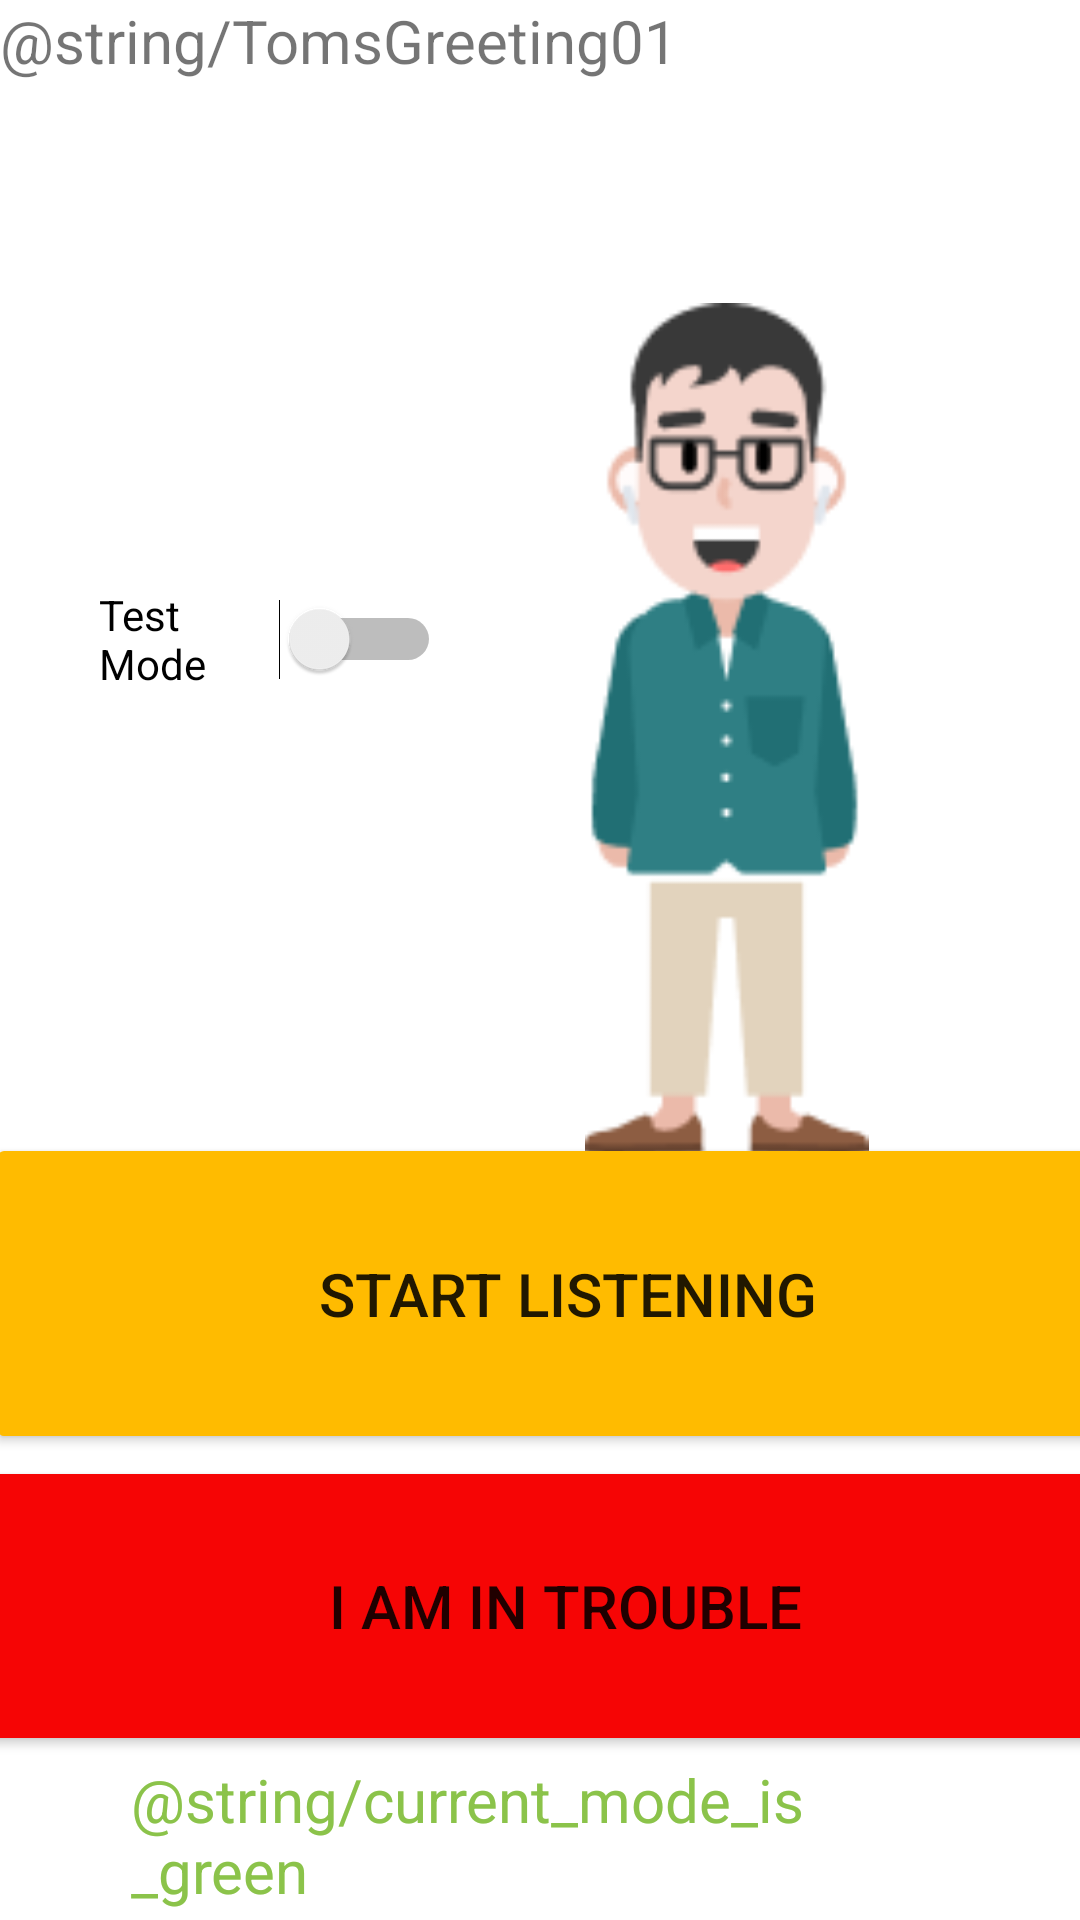

Write the Android layout XML for this screen, with the resource values it uses.
<!-- AndroidManifest.xml: application theme Theme.PeopleProtector -->
<!-- res/layout/activity_main.xml -->
<?xml version="1.0" encoding="utf-8"?>
<androidx.constraintlayout.widget.ConstraintLayout xmlns:android="http://schemas.android.com/apk/res/android"
    xmlns:app="http://schemas.android.com/apk/res-auto"
    xmlns:tools="http://schemas.android.com/tools"
    android:layout_width="match_parent"
    android:layout_height="match_parent"
    tools:context=".MainActivity">

    <androidx.constraintlayout.widget.ConstraintLayout
        android:id="@+id/tableLayout"
        android:layout_width="fill_parent"
        android:layout_height="fill_parent"
        app:layout_constraintBottom_toBottomOf="parent"
        app:layout_constraintEnd_toEndOf="parent"
        app:layout_constraintHorizontal_bias="0.0"
        app:layout_constraintStart_toStartOf="parent"
        app:layout_constraintTop_toBottomOf="parent"
        app:layout_constraintVertical_bias="1.0">


        <TextView
            android:id="@+id/textView2"
            android:layout_width="0dp"
            android:layout_height="0dp"
            android:text="@string/TomsGreeting01"
            android:textSize="20sp"
            app:layout_constraintBottom_toTopOf="@+id/imageView4"
            app:layout_constraintEnd_toEndOf="@+id/imageView4"
            app:layout_constraintStart_toStartOf="parent"
            app:layout_constraintTop_toTopOf="parent"
            tools:text="@tools:sample/cities" />


        <ImageView
            android:id="@+id/imageView4"
            android:layout_width="159dp"
            android:layout_height="284dp"
            app:layout_constraintBottom_toBottomOf="parent"
            app:layout_constraintEnd_toEndOf="parent"
            app:layout_constraintHorizontal_bias="0.809"
            app:layout_constraintStart_toStartOf="parent"
            app:layout_constraintTop_toTopOf="parent"
            app:layout_constraintVertical_bias="0.284"
            app:srcCompat="@drawable/green_mode_app_screen_001" />

        <Switch
            android:id="@+id/switch1_TestMode"
            android:layout_width="114dp"
            android:layout_height="48dp"
            android:layout_marginTop="88dp"
            android:text="Test Mode"
            app:layout_constraintEnd_toEndOf="parent"
            app:layout_constraintHorizontal_bias="0.134"
            app:layout_constraintStart_toStartOf="parent"
            app:layout_constraintTop_toBottomOf="@+id/textView2" />

        <Button
            android:id="@+id/timerTrigger"
            android:layout_width="388dp"
            android:layout_height="107dp"
            android:text="Start Listening"
            android:textSize="20sp"
            app:backgroundTint="#FFBB00"
            app:layout_constraintBottom_toBottomOf="parent"
            app:layout_constraintEnd_toEndOf="@+id/notificationTrigger"
            app:layout_constraintHorizontal_bias="1.0"
            app:layout_constraintStart_toStartOf="parent"
            app:layout_constraintTop_toBottomOf="@+id/switch1_TestMode"
            app:layout_constraintVertical_bias="0.475" />

        <Button
            android:id="@+id/notificationTrigger"
            android:layout_width="390dp"
            android:layout_height="100dp"
            android:text="I am in trouble"
            android:textSize="20sp"
            app:backgroundTint="#F60505"
            app:layout_constraintBottom_toTopOf="@+id/textView4"
            app:layout_constraintEnd_toEndOf="parent"
            app:layout_constraintHorizontal_bias="0.238"
            app:layout_constraintStart_toStartOf="parent"
            app:layout_constraintTop_toBottomOf="@+id/timerTrigger" />

        <TextView
            android:id="@+id/textView4"
            android:layout_width="273dp"
            android:layout_height="53dp"
            android:text="@string/current_mode_is_green"
            android:textColor="#8BC34A"
            android:textSize="20sp"
            app:layout_constraintBottom_toBottomOf="parent"
            app:layout_constraintEnd_toEndOf="parent"
            app:layout_constraintStart_toStartOf="parent"
            app:layout_constraintTop_toBottomOf="@+id/notificationTrigger" />

    </androidx.constraintlayout.widget.ConstraintLayout>

</androidx.constraintlayout.widget.ConstraintLayout>
<!-- resources referenced by this layout -->
<resources>
  <!-- drawable green_mode_app_screen_001: png bitmap (drawable, 6836 bytes) -->
  <style name="Theme.PeopleProtector" parent="Theme.MaterialComponents.DayNight.DarkActionBar">
          
          <item name="colorPrimary">@color/primaryColor</item>
          <item name="colorPrimaryVariant">@color/primaryLightColor</item>
          <item name="colorOnPrimary">@color/primaryTextColor</item>
          
          <item name="colorSecondary">@color/primaryDarkColor</item>
          <item name="colorSecondaryVariant">@color/primaryLightColor</item>
          <item name="colorOnSecondary">@color/primaryTextColor</item>
          
          <item name="android:statusBarColor" tools:targetApi="l">?attr/colorPrimaryVariant</item>
          
      </style>
  <color name="primaryColor">#b71c1c</color>
  <color name="primaryLightColor">#f05545</color>
  <color name="primaryTextColor">#ffffff</color>
  <color name="primaryDarkColor">#7f0000</color>
</resources>
